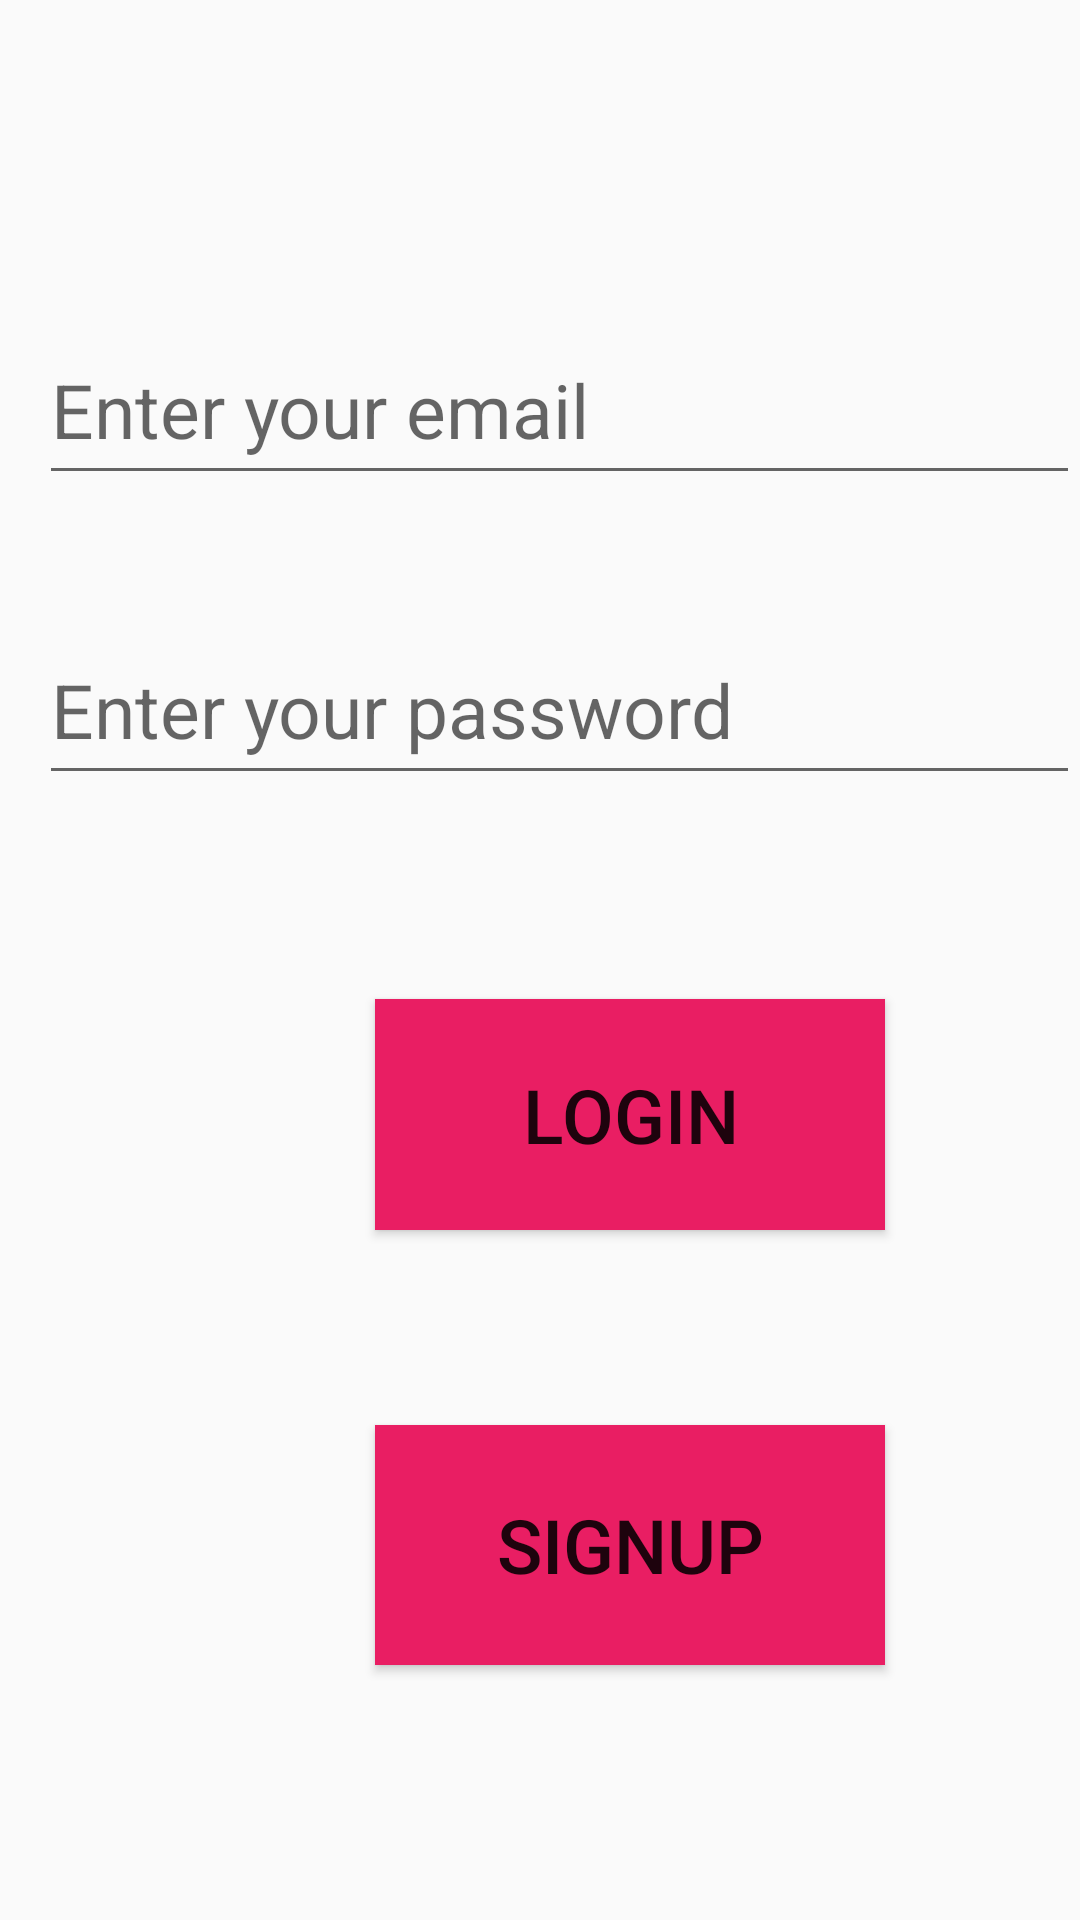

The Android layout XML behind this screen, and the referenced resources:
<!-- AndroidManifest.xml: application theme Theme.LoginSignUpWithFirebaseApp -->
<!-- res/layout/activity_main.xml -->
<?xml version="1.0" encoding="utf-8"?>
<RelativeLayout xmlns:android="http://schemas.android.com/apk/res/android"
    xmlns:app="http://schemas.android.com/apk/res-auto"
    xmlns:tools="http://schemas.android.com/tools"
    android:layout_width="match_parent"
    android:layout_height="match_parent"
    tools:context=".MainActivity">


    <EditText
        android:id="@+id/editText1"
        android:layout_width="380dp"
        android:layout_height="60dp"
        android:layout_alignParentStart="true"
        android:layout_alignParentTop="true"
        android:layout_centerHorizontal="true"
        android:layout_marginStart="13dp"
        android:layout_marginTop="105dp"
        android:textSize="25dp"
        android:hint="Enter your email"
        android:ems="10"
        android:inputType="text"
        />

    <EditText
        android:id="@+id/editText2"
        android:layout_width="380dp"
        android:layout_height="60dp"
        android:layout_alignParentStart="true"
        android:layout_alignParentTop="true"
        android:layout_marginStart="13dp"
        android:layout_marginTop="205dp"
        android:ems="10"
        android:textSize="25dp"
        android:inputType="textPassword"
        android:hint="Enter your password" />

    <Button
        android:id="@+id/button1"
        android:layout_width="170dp"
        android:layout_height="77dp"
        android:layout_alignParentBottom="true"
        android:layout_alignParentStart="true"
        android:layout_centerHorizontal="true"
        android:layout_marginStart="125dp"
        android:layout_marginBottom="230dp"
        android:background="#E91E63"
        android:textSize="25dp"
        android:text="Login" />

    <Button
        android:id="@+id/button2"
        android:layout_width="170dp"
        android:layout_height="80dp"
        android:layout_alignParentStart="true"
        android:layout_alignParentBottom="true"
        android:layout_marginStart="125dp"
        android:layout_marginBottom="85dp"
        android:background="#E91E63"
        android:textSize="25dp"
        android:text="Signup" />

    <ProgressBar
        android:id="@+id/progressBar"
        style="?android:attr/progressBarStyle"
        android:layout_width="123dp"
        android:layout_height="105dp"
        android:layout_alignParentStart="true"
        android:layout_alignParentTop="true"
        android:layout_centerHorizontal="true"
        android:layout_marginStart="139dp"
        android:layout_marginTop="142dp"
        android:visibility="invisible" />
</RelativeLayout>
<!-- resources referenced by this layout -->
<resources>
  <style name="Theme.LoginSignUpWithFirebaseApp" parent="Theme.AppCompat.DayNight.DarkActionBar">
          
          <item name="colorPrimary">#E91E63</item>
          <item name="colorPrimaryVariant">#E91E63</item>
          <item name="colorOnPrimary">@color/white</item>
          
          <item name="colorSecondary">@color/teal_200</item>
          <item name="colorSecondaryVariant">@color/teal_700</item>
          <item name="colorOnSecondary">@color/black</item>
          
          <item name="android:statusBarColor" tools:targetApi="l">?attr/colorPrimaryVariant</item>
          
      </style>
  <!-- not gathered from this repository: default colours our renderer supplied (Android Studio template values) -->
  <color name="teal_200">#FF03DAC5</color>
  <color name="teal_700">#FF018786</color>
  <color name="black">#FF000000</color>
  <color name="white">#FFFFFFFF</color>
</resources>
